Image classification data set "training" (arfianaja/deteksi_jenis_awan on GitHub). Class labels (5): cumulunimbus, cumulus, nimbostratus, stratocumulus, stratus.

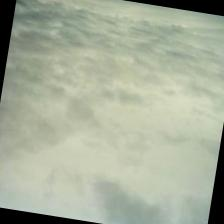
Label: nimbostratus

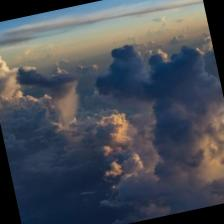
Label: stratus

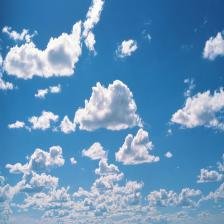
Label: cumulus

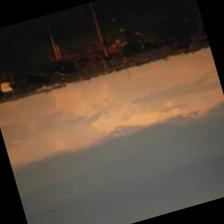
Label: stratocumulus

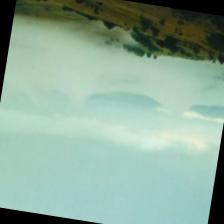
Label: nimbostratus

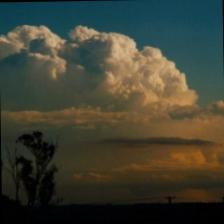
Label: cumulunimbus
